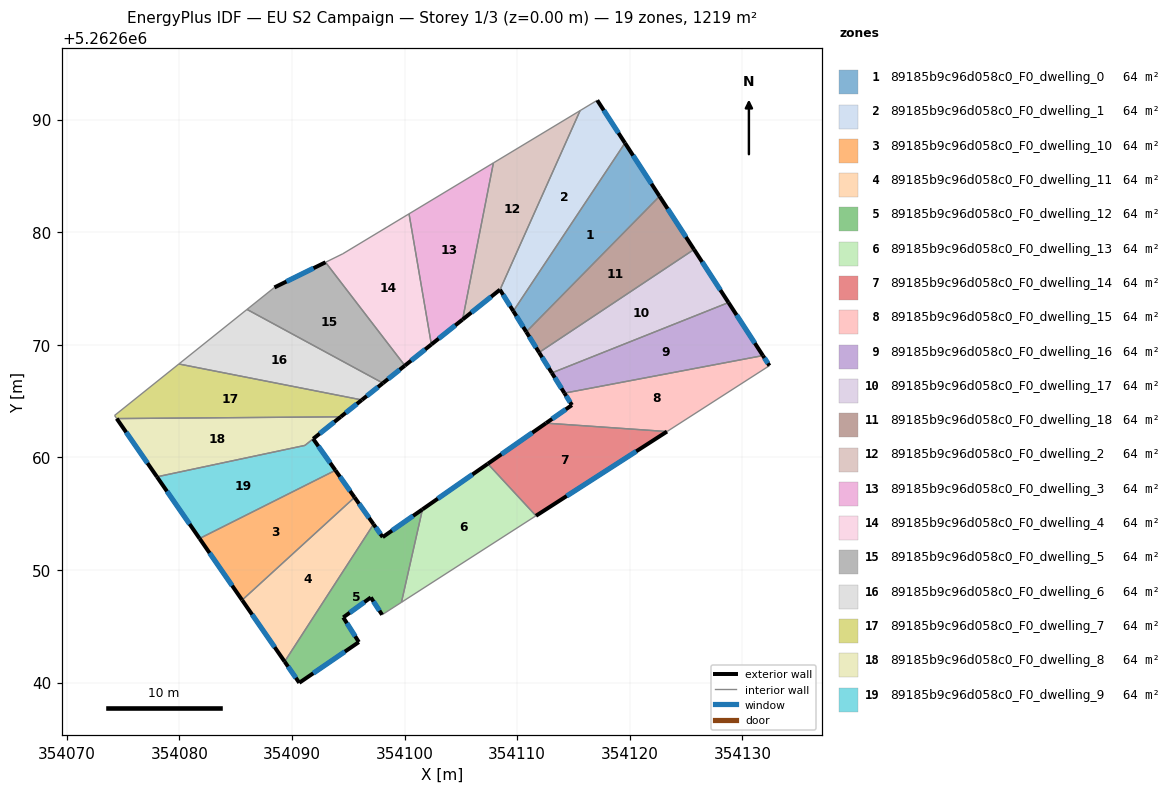
=== STOREY PLAN SPEC (per zone: floor XY polygon, exterior-wall plan segments, windows/doors) ===
zone 1: 89185b9c96d058c0_F0_dwelling_0  (64.2 m²)
  floor: (354119.57, 5262687.91) (354122.64, 5262683.18) (354110.81, 5262671.14) (354109.66, 5262672.99)
  exterior wall: (354109.66, 5262672.99) – (354110.81, 5262671.14)  [2.2 m]
    window: (354109.93, 5262672.55) – (354110.54, 5262671.57)  [1.8 m²]
  exterior wall: (354122.64, 5262683.18) – (354119.57, 5262687.91)  [5.6 m]
    window: (354121.92, 5262684.29) – (354120.29, 5262686.80)  [4.8 m²]
  interior walls: 2
zone 2: 89185b9c96d058c0_F0_dwelling_1  (64.2 m²)
  floor: (354117.11, 5262691.71) (354119.57, 5262687.91) (354109.66, 5262672.99) (354108.48, 5262674.88) (354115.59, 5262690.79)
  exterior wall: (354108.48, 5262674.88) – (354109.66, 5262672.99)  [2.2 m]
    window: (354108.75, 5262674.43) – (354109.38, 5262673.43)  [1.9 m²]
  exterior wall: (354119.57, 5262687.91) – (354117.11, 5262691.71)  [4.5 m]
    window: (354118.99, 5262688.80) – (354117.69, 5262690.82)  [3.8 m²]
  interior walls: 3
zone 3: 89185b9c96d058c0_F0_dwelling_10  (64.2 m²)
  floor: (354093.86, 5262658.85) (354095.56, 5262656.45) (354085.58, 5262647.33) (354081.80, 5262652.79)
  exterior wall: (354095.56, 5262656.45) – (354093.86, 5262658.85)  [2.9 m]
    window: (354095.16, 5262657.01) – (354094.26, 5262658.29)  [2.5 m²]
  exterior wall: (354081.80, 5262652.79) – (354085.58, 5262647.33)  [6.6 m]
    window: (354082.69, 5262651.51) – (354084.69, 5262648.61)  [5.6 m²]
  interior walls: 2
zone 4: 89185b9c96d058c0_F0_dwelling_11  (64.2 m²)
  floor: (354095.56, 5262656.45) (354097.25, 5262654.06) (354089.35, 5262641.86) (354085.58, 5262647.33)
  exterior wall: (354097.25, 5262654.06) – (354095.56, 5262656.45)  [2.9 m]
    window: (354096.85, 5262654.62) – (354095.96, 5262655.89)  [2.5 m²]
  exterior wall: (354085.58, 5262647.33) – (354089.35, 5262641.86)  [6.6 m]
    window: (354086.46, 5262646.04) – (354088.47, 5262643.15)  [5.6 m²]
  interior walls: 2
zone 5: 89185b9c96d058c0_F0_dwelling_12  (64.2 m²)
  floor: (354101.59, 5262655.38) (354099.72, 5262647.13) (354098.01, 5262646.03) (354097.01, 5262647.56) (354094.56, 5262645.79) (354095.94, 5262643.60) (354090.65, 5262639.98) (354089.35, 5262641.86) (354097.25, 5262654.06) (354098.06, 5262652.92)
  exterior wall: (354090.65, 5262639.98) – (354095.94, 5262643.60)  [6.4 m]
    window: (354091.89, 5262640.83) – (354094.70, 5262642.75)  [5.4 m²]
  exterior wall: (354089.35, 5262641.86) – (354090.65, 5262639.98)  [2.3 m]
    window: (354089.66, 5262641.42) – (354090.35, 5262640.42)  [1.9 m²]
  exterior wall: (354098.06, 5262652.92) – (354097.25, 5262654.06)  [1.4 m]
    window: (354097.87, 5262653.19) – (354097.44, 5262653.79)  [1.2 m²]
  exterior wall: (354101.59, 5262655.38) – (354098.06, 5262652.92)  [4.3 m]
    window: (354100.76, 5262654.80) – (354098.89, 5262653.50)  [3.6 m²]
  exterior wall: (354097.01, 5262647.56) – (354098.01, 5262646.03)  [1.8 m]
    window: (354097.24, 5262647.20) – (354097.77, 5262646.39)  [1.5 m²]
  exterior wall: (354094.56, 5262645.79) – (354097.01, 5262647.56)  [3.0 m]
    window: (354095.13, 5262646.21) – (354096.43, 5262647.15)  [2.6 m²]
  exterior wall: (354095.94, 5262643.60) – (354094.56, 5262645.79)  [2.6 m]
    window: (354095.62, 5262644.11) – (354094.88, 5262645.27)  [2.2 m²]
  interior walls: 3
zone 6: 89185b9c96d058c0_F0_dwelling_13  (64.2 m²)
  floor: (354107.39, 5262659.43) (354111.67, 5262654.81) (354099.72, 5262647.13) (354101.59, 5262655.38)
  exterior wall: (354107.39, 5262659.43) – (354101.59, 5262655.38)  [7.1 m]
    window: (354106.03, 5262658.48) – (354102.95, 5262656.33)  [6.0 m²]
  interior walls: 3
zone 7: 89185b9c96d058c0_F0_dwelling_14  (64.2 m²)
  floor: (354123.30, 5262662.29) (354111.67, 5262654.81) (354107.39, 5262659.43) (354112.56, 5262663.04)
  exterior wall: (354112.56, 5262663.04) – (354107.39, 5262659.43)  [6.3 m]
    window: (354111.35, 5262662.19) – (354108.61, 5262660.28)  [5.3 m²]
  exterior wall: (354111.67, 5262654.81) – (354123.30, 5262662.29)  [13.8 m]
    window: (354114.40, 5262656.57) – (354120.57, 5262660.54)  [11.7 m²]
  interior walls: 2
zone 8: 89185b9c96d058c0_F0_dwelling_15  (64.2 m²)
  floor: (354131.82, 5262669.04) (354132.40, 5262668.14) (354123.30, 5262662.29) (354112.56, 5262663.04) (354114.86, 5262664.64) (354114.20, 5262665.70)
  exterior wall: (354114.86, 5262664.64) – (354112.56, 5262663.04)  [2.8 m]
    window: (354114.32, 5262664.27) – (354113.10, 5262663.42)  [2.4 m²]
  exterior wall: (354114.20, 5262665.70) – (354114.86, 5262664.64)  [1.3 m]
    window: (354114.35, 5262665.45) – (354114.70, 5262664.89)  [1.1 m²]
  exterior wall: (354132.40, 5262668.14) – (354131.82, 5262669.04)  [1.1 m]
    window: (354132.26, 5262668.35) – (354131.96, 5262668.83)  [0.9 m²]
  interior walls: 3
zone 9: 89185b9c96d058c0_F0_dwelling_16  (64.2 m²)
  floor: (354128.76, 5262673.75) (354131.82, 5262669.04) (354114.20, 5262665.70) (354113.08, 5262667.50)
  exterior wall: (354113.08, 5262667.50) – (354114.20, 5262665.70)  [2.1 m]
    window: (354113.34, 5262667.08) – (354113.93, 5262666.12)  [1.8 m²]
  exterior wall: (354131.82, 5262669.04) – (354128.76, 5262673.75)  [5.6 m]
    window: (354131.10, 5262670.14) – (354129.48, 5262672.64)  [4.7 m²]
  interior walls: 2
zone 10: 89185b9c96d058c0_F0_dwelling_17  (64.2 m²)
  floor: (354125.70, 5262678.46) (354128.76, 5262673.75) (354113.08, 5262667.50) (354111.95, 5262669.31)
  exterior wall: (354111.95, 5262669.31) – (354113.08, 5262667.50)  [2.1 m]
    window: (354112.21, 5262668.89) – (354112.81, 5262667.92)  [1.8 m²]
  exterior wall: (354128.76, 5262673.75) – (354125.70, 5262678.46)  [5.6 m]
    window: (354128.05, 5262674.85) – (354126.42, 5262677.35)  [4.7 m²]
  interior walls: 2
zone 11: 89185b9c96d058c0_F0_dwelling_18  (64.2 m²)
  floor: (354122.64, 5262683.18) (354125.70, 5262678.46) (354111.95, 5262669.31) (354110.81, 5262671.14)
  exterior wall: (354110.81, 5262671.14) – (354111.95, 5262669.31)  [2.2 m]
    window: (354111.07, 5262670.71) – (354111.68, 5262669.74)  [1.8 m²]
  exterior wall: (354125.70, 5262678.46) – (354122.64, 5262683.18)  [5.6 m]
    window: (354124.98, 5262679.57) – (354123.36, 5262682.08)  [4.7 m²]
  interior walls: 2
zone 12: 89185b9c96d058c0_F0_dwelling_2  (64.2 m²)
  floor: (354115.59, 5262690.79) (354108.48, 5262674.88) (354108.47, 5262674.89) (354105.15, 5262672.24) (354107.89, 5262686.14)
  exterior wall: (354108.48, 5262674.88) – (354108.47, 5262674.89)  [0.0 m]
  exterior wall: (354105.15, 5262672.24) – (354108.47, 5262674.89)  [4.2 m]
    window: (354105.93, 5262672.86) – (354107.69, 5262674.27)  [3.6 m²]
  interior walls: 3
zone 13: 89185b9c96d058c0_F0_dwelling_3  (64.2 m²)
  floor: (354107.89, 5262686.14) (354105.15, 5262672.24) (354102.38, 5262670.03) (354100.40, 5262681.62)
  exterior wall: (354102.38, 5262670.03) – (354105.15, 5262672.24)  [3.5 m]
    window: (354103.03, 5262670.55) – (354104.50, 5262671.72)  [3.0 m²]
  interior walls: 3
zone 14: 89185b9c96d058c0_F0_dwelling_4  (64.2 m²)
  floor: (354100.40, 5262681.62) (354102.38, 5262670.03) (354100.03, 5262668.15) (354092.98, 5262677.32) (354094.53, 5262678.08)
  exterior wall: (354100.03, 5262668.15) – (354102.38, 5262670.03)  [3.0 m]
    window: (354100.58, 5262668.59) – (354101.83, 5262669.58)  [2.5 m²]
  interior walls: 4
zone 15: 89185b9c96d058c0_F0_dwelling_5  (64.2 m²)
  floor: (354092.98, 5262677.32) (354100.03, 5262668.15) (354098.08, 5262666.59) (354086.01, 5262673.14) (354088.45, 5262675.09)
  exterior wall: (354098.08, 5262666.59) – (354100.03, 5262668.15)  [2.5 m]
    window: (354098.54, 5262666.96) – (354099.57, 5262667.78)  [2.1 m²]
  exterior wall: (354092.98, 5262677.32) – (354088.45, 5262675.09)  [5.1 m]
    window: (354091.92, 5262676.80) – (354089.51, 5262675.61)  [4.3 m²]
  interior walls: 3
zone 16: 89185b9c96d058c0_F0_dwelling_6  (64.2 m²)
  floor: (354098.08, 5262666.59) (354096.21, 5262665.10) (354079.96, 5262668.29) (354086.01, 5262673.14)
  exterior wall: (354096.21, 5262665.10) – (354098.08, 5262666.59)  [2.4 m]
    window: (354096.65, 5262665.45) – (354097.64, 5262666.24)  [2.0 m²]
  interior walls: 3
zone 17: 89185b9c96d058c0_F0_dwelling_7  (64.2 m²)
  floor: (354096.21, 5262665.10) (354094.33, 5262663.60) (354074.44, 5262663.44) (354074.25, 5262663.72) (354079.96, 5262668.29)
  exterior wall: (354094.33, 5262663.60) – (354096.21, 5262665.10)  [2.4 m]
    window: (354094.77, 5262663.95) – (354095.77, 5262664.75)  [2.0 m²]
  interior walls: 4
zone 18: 89185b9c96d058c0_F0_dwelling_8  (64.0 m²)
  floor: (354094.33, 5262663.60) (354091.15, 5262661.06) (354078.01, 5262658.27) (354074.44, 5262663.44)
  exterior wall: (354074.44, 5262663.44) – (354078.01, 5262658.27)  [6.3 m]
    window: (354075.28, 5262662.23) – (354077.17, 5262659.49)  [5.3 m²]
  exterior wall: (354091.89, 5262661.65) – (354094.33, 5262663.60)  [3.1 m]
    window: (354092.46, 5262662.11) – (354093.76, 5262663.14)  [2.6 m²]
  interior walls: 3
zone 19: 89185b9c96d058c0_F0_dwelling_9  (64.4 m²)
  floor: (354091.89, 5262661.65) (354093.86, 5262658.85) (354081.80, 5262652.79) (354078.01, 5262658.27) (354091.15, 5262661.06)
  exterior wall: (354093.86, 5262658.85) – (354091.89, 5262661.65)  [3.4 m]
    window: (354093.40, 5262659.51) – (354092.35, 5262660.99)  [2.9 m²]
  exterior wall: (354078.01, 5262658.27) – (354081.80, 5262652.79)  [6.7 m]
    window: (354078.90, 5262656.99) – (354080.91, 5262654.08)  [5.6 m²]
  interior walls: 3

=== DERIVED (storey summary) ===
Building: EU S2 Campaign
Storey: 1 of 3  (floor level z = 0.00 m)
Storey gross floor area: 1219.4 m²
Zones on this storey: 19
  - 89185b9c96d058c0_F0_dwelling_0: floor 64.2 m²; exterior wall 7.8 m (23.4 m²); 2 window(s) 6.6 m²; WWR 28.1%
  - 89185b9c96d058c0_F0_dwelling_1: floor 64.2 m²; exterior wall 6.8 m (20.3 m²); 2 window(s) 5.7 m²; WWR 28.1%
  - 89185b9c96d058c0_F0_dwelling_10: floor 64.2 m²; exterior wall 9.6 m (28.8 m²); 2 window(s) 8.1 m²; WWR 28.1%
  - 89185b9c96d058c0_F0_dwelling_11: floor 64.2 m²; exterior wall 9.6 m (28.7 m²); 2 window(s) 8.1 m²; WWR 28.1%
  - 89185b9c96d058c0_F0_dwelling_12: floor 64.2 m²; exterior wall 21.9 m (65.6 m²); 7 window(s) 18.4 m²; WWR 28.1%
  - 89185b9c96d058c0_F0_dwelling_13: floor 64.2 m²; exterior wall 7.1 m (21.2 m²); 1 window(s) 6.0 m²; WWR 28.1%
  - 89185b9c96d058c0_F0_dwelling_14: floor 64.2 m²; exterior wall 20.1 m (60.4 m²); 2 window(s) 17.0 m²; WWR 28.1%
  - 89185b9c96d058c0_F0_dwelling_15: floor 64.2 m²; exterior wall 5.1 m (15.4 m²); 3 window(s) 4.3 m²; WWR 28.1%
  - 89185b9c96d058c0_F0_dwelling_16: floor 64.2 m²; exterior wall 7.7 m (23.2 m²); 2 window(s) 6.5 m²; WWR 28.1%
  - 89185b9c96d058c0_F0_dwelling_17: floor 64.2 m²; exterior wall 7.8 m (23.3 m²); 2 window(s) 6.5 m²; WWR 28.1%
  - 89185b9c96d058c0_F0_dwelling_18: floor 64.2 m²; exterior wall 7.8 m (23.4 m²); 2 window(s) 6.6 m²; WWR 28.1%
  - 89185b9c96d058c0_F0_dwelling_2: floor 64.2 m²; exterior wall 4.3 m (12.8 m²); 1 window(s) 3.6 m²; WWR 28.1%
  - 89185b9c96d058c0_F0_dwelling_3: floor 64.2 m²; exterior wall 3.5 m (10.6 m²); 1 window(s) 3.0 m²; WWR 28.1%
  - 89185b9c96d058c0_F0_dwelling_4: floor 64.2 m²; exterior wall 3.0 m (9.0 m²); 1 window(s) 2.5 m²; WWR 28.1%
  - 89185b9c96d058c0_F0_dwelling_5: floor 64.2 m²; exterior wall 7.6 m (22.7 m²); 2 window(s) 6.4 m²; WWR 28.1%
  - 89185b9c96d058c0_F0_dwelling_6: floor 64.2 m²; exterior wall 2.4 m (7.2 m²); 1 window(s) 2.0 m²; WWR 28.1%
  - 89185b9c96d058c0_F0_dwelling_7: floor 64.2 m²; exterior wall 2.4 m (7.2 m²); 1 window(s) 2.0 m²; WWR 28.1%
  - 89185b9c96d058c0_F0_dwelling_8: floor 64.0 m²; exterior wall 9.4 m (28.2 m²); 2 window(s) 7.9 m²; WWR 28.1%
  - 89185b9c96d058c0_F0_dwelling_9: floor 64.4 m²; exterior wall 10.1 m (30.2 m²); 2 window(s) 8.5 m²; WWR 28.1%
Zone adjacency (shared interzone walls):
  - 89185b9c96d058c0_F0_dwelling_0 ↔ 89185b9c96d058c0_F0_dwelling_1
  - 89185b9c96d058c0_F0_dwelling_0 ↔ 89185b9c96d058c0_F0_dwelling_18
  - 89185b9c96d058c0_F0_dwelling_1 ↔ 89185b9c96d058c0_F0_dwelling_2
  - 89185b9c96d058c0_F0_dwelling_10 ↔ 89185b9c96d058c0_F0_dwelling_11
  - 89185b9c96d058c0_F0_dwelling_10 ↔ 89185b9c96d058c0_F0_dwelling_9
  - 89185b9c96d058c0_F0_dwelling_11 ↔ 89185b9c96d058c0_F0_dwelling_12
  - 89185b9c96d058c0_F0_dwelling_12 ↔ 89185b9c96d058c0_F0_dwelling_13
  - 89185b9c96d058c0_F0_dwelling_13 ↔ 89185b9c96d058c0_F0_dwelling_14
  - 89185b9c96d058c0_F0_dwelling_14 ↔ 89185b9c96d058c0_F0_dwelling_15
  - 89185b9c96d058c0_F0_dwelling_15 ↔ 89185b9c96d058c0_F0_dwelling_16
  - 89185b9c96d058c0_F0_dwelling_16 ↔ 89185b9c96d058c0_F0_dwelling_17
  - 89185b9c96d058c0_F0_dwelling_17 ↔ 89185b9c96d058c0_F0_dwelling_18
  - 89185b9c96d058c0_F0_dwelling_2 ↔ 89185b9c96d058c0_F0_dwelling_3
  - 89185b9c96d058c0_F0_dwelling_3 ↔ 89185b9c96d058c0_F0_dwelling_4
  - 89185b9c96d058c0_F0_dwelling_4 ↔ 89185b9c96d058c0_F0_dwelling_5
  - 89185b9c96d058c0_F0_dwelling_5 ↔ 89185b9c96d058c0_F0_dwelling_6
  - 89185b9c96d058c0_F0_dwelling_6 ↔ 89185b9c96d058c0_F0_dwelling_7
  - 89185b9c96d058c0_F0_dwelling_7 ↔ 89185b9c96d058c0_F0_dwelling_8
  - 89185b9c96d058c0_F0_dwelling_8 ↔ 89185b9c96d058c0_F0_dwelling_9